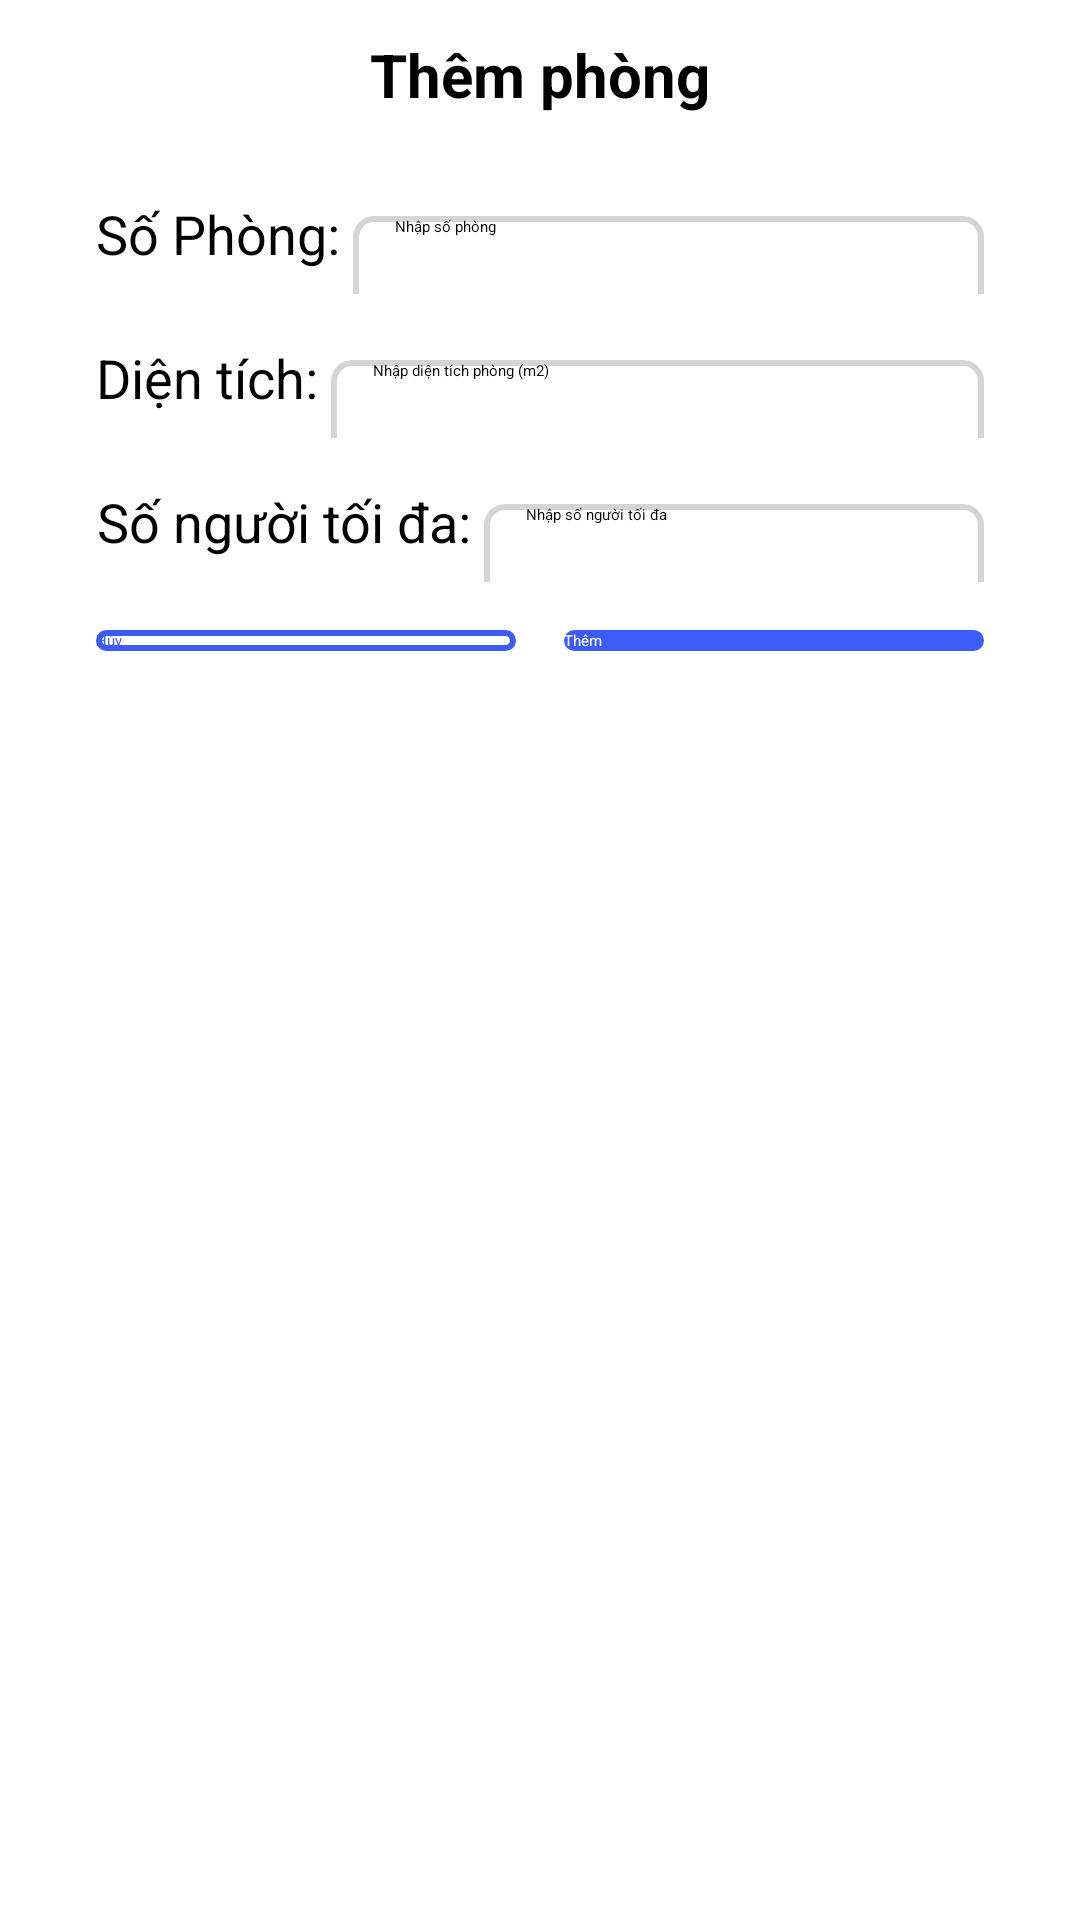

Here is an Android app screen rendered from its layout file. Give the layout XML and the strings, colors and styles it references.
<!-- AndroidManifest.xml: application theme Theme.Sbh -->
<!-- res/layout/popup_addnew_room.xml -->
<?xml version="1.0" encoding="utf-8"?>

<RelativeLayout
    xmlns:android="http://schemas.android.com/apk/res/android"
    android:layout_width="match_parent"
    android:layout_height="match_parent">

    <LinearLayout
        android:layout_width="match_parent"
        android:layout_height="wrap_content"
        android:background="@drawable/bg_popup"
        android:orientation="vertical"
        android:layout_marginEnd="16dp"
        android:layout_marginStart="16dp">

        <TextView
            android:layout_width="match_parent"
            android:layout_height="50dp"
            android:text="Thêm phòng"
            android:gravity="center"
            android:textSize="20sp"
            android:textStyle="bold"/>

        <LinearLayout
            android:layout_width="match_parent"
            android:layout_height="wrap_content"
            android:orientation="horizontal"
            android:layout_marginTop="8dp"
            android:paddingLeft="16dp"
            android:paddingRight="16dp"
            android:layout_marginBottom="8dp">

            <TextView
                android:layout_width="wrap_content"
                android:layout_height="match_parent"
                android:text="Số Phòng: "
                android:textSize="18sp"
                android:gravity="center"/>

            <EditText
                android:id="@+id/edtRoomNumber"
                android:layout_width="match_parent"
                android:layout_height="40dp"
                android:paddingLeft="14dp"
                android:hint="Nhập số phòng"
                android:ems="10"
                android:inputType="number"
                android:background="@drawable/bg_edittext_sample1"/>
        </LinearLayout>

        <LinearLayout
            android:layout_width="match_parent"
            android:layout_height="wrap_content"
            android:orientation="horizontal"
            android:paddingLeft="16dp"
            android:paddingRight="16dp"
            android:layout_marginBottom="8dp">

            <TextView
                android:layout_width="wrap_content"
                android:layout_height="match_parent"
                android:text="Diện tích: "
                android:textSize="18sp"
                android:gravity="center"/>

            <EditText
                android:id="@+id/edtArea"
                android:layout_width="match_parent"
                android:layout_height="40dp"
                android:paddingLeft="14dp"
                android:hint="Nhập diện tích phòng (m2)"
                android:ems="10"
                android:inputType="number"
                android:background="@drawable/bg_edittext_sample1"/>
        </LinearLayout>

        <LinearLayout
            android:layout_width="match_parent"
            android:layout_height="wrap_content"
            android:orientation="horizontal"
            android:paddingLeft="16dp"
            android:paddingRight="16dp"
            android:layout_marginBottom="16dp">

            <TextView
                android:layout_width="wrap_content"
                android:layout_height="match_parent"
                android:text="Số người tối đa: "
                android:textSize="18sp"
                android:gravity="center"/>

            <EditText
                android:id="@+id/edtMaxPeople"
                android:layout_width="match_parent"
                android:layout_height="40dp"
                android:paddingLeft="14dp"
                android:hint="Nhập số người tối đa"
                android:ems="10"
                android:inputType="number"
                android:background="@drawable/bg_edittext_sample1"/>

        </LinearLayout>

        <LinearLayout
            android:layout_width="match_parent"
            android:layout_height="match_parent"
            android:orientation="horizontal">

            <androidx.appcompat.widget.AppCompatButton
                android:id="@+id/btnCancelAddRoom"
                android:layout_width="0dp"
                android:layout_height="wrap_content"
                android:layout_weight="1"
                android:layout_marginStart="16dp"
                android:layout_marginBottom="16dp"
                android:layout_marginEnd="8dp"
                android:text="Hủy"
                android:textColor="#3D5BF6"
                android:background="@drawable/bg_btn_cancel"/>

            <androidx.appcompat.widget.AppCompatButton
                android:id="@+id/btnAddRoom"
                android:layout_width="0dp"
                android:layout_height="wrap_content"
                android:layout_marginStart="8dp"
                android:layout_marginEnd="16dp"
                android:layout_marginBottom="16dp"
                android:layout_weight="1"
                android:textColor="#fff"
                android:text="Thêm"
                android:background="@drawable/bg_btn_add"/>
        </LinearLayout>

    </LinearLayout>

</RelativeLayout>
<!-- resources referenced by this layout -->
<resources>
  <!-- drawable bg_btn_add (drawable) -->
  <?xml version="1.0" encoding="utf-8"?>
  
  <shape xmlns:android="http://schemas.android.com/apk/res/android">
      <solid android:color="#3D5BF6"/>
      <corners android:radius="6dp"/>
  </shape>
  <!-- drawable bg_btn_cancel (drawable) -->
  <?xml version="1.0" encoding="utf-8"?>
  
  <shape xmlns:android="http://schemas.android.com/apk/res/android">
      <solid android:color="#fff"/>
      <corners android:radius="6dp"/>
      <stroke android:color="#3D5BF6" android:width="2dp"/>
  </shape>
  <!-- drawable bg_edittext_sample1 (drawable) -->
  <?xml version="1.0" encoding="utf-8"?>
  
  <shape xmlns:android="http://schemas.android.com/apk/res/android"
      android:shape="rectangle"
      android:padding="10dp">
  
      <solid android:color="#FFFFFF" />
      <corners android:radius="6dp"/>
      <stroke android:width="2dp" android:color="#d5d5d5"/>
  </shape>
  <style name="Theme.Sbh" parent="Base.Theme.Sbh" />
  <style name="Base.Theme.Sbh" parent="Theme.Material3.DayNight.NoActionBar">
          
          
      </style>
</resources>
